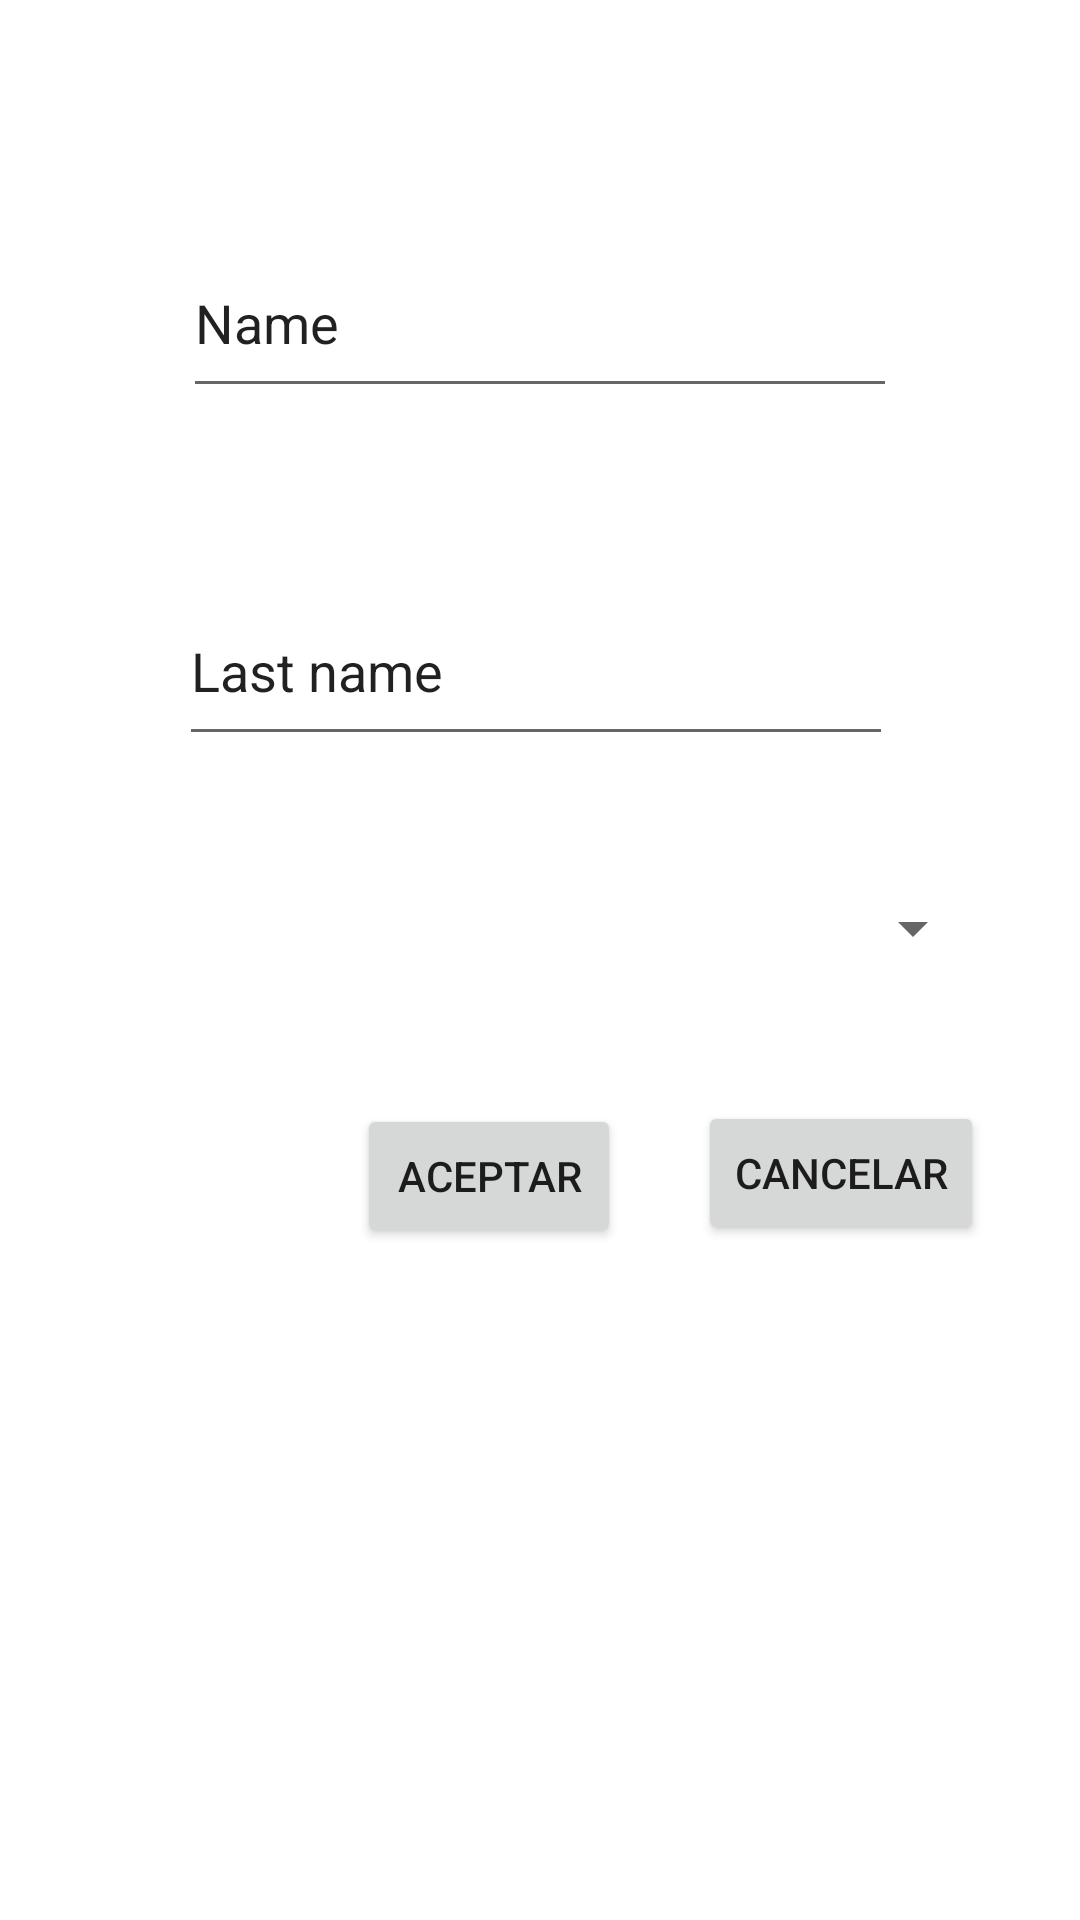

Layout XML and referenced resources for this Android screen:
<!-- AndroidManifest.xml: application theme Theme.MyRecicleViewExample -->
<!-- res/layout/activity_formulario.xml -->
<?xml version="1.0" encoding="utf-8"?>
<androidx.constraintlayout.widget.ConstraintLayout xmlns:android="http://schemas.android.com/apk/res/android"
    xmlns:app="http://schemas.android.com/apk/res-auto"
    xmlns:tools="http://schemas.android.com/tools"
    android:layout_width="match_parent"
    android:layout_height="match_parent"
    tools:context=".FormularioActivity">

    <Spinner
        android:id="@+id/spinner"
        android:layout_width="353dp"
        android:layout_height="51dp"
        android:layout_marginStart="32dp"
        android:layout_marginTop="32dp"
        android:layout_marginEnd="32dp"
        android:paddingTop="20dp"
        android:paddingBottom="20dp"
        app:layout_constraintBottom_toBottomOf="parent"
        app:layout_constraintEnd_toEndOf="parent"
        app:layout_constraintHorizontal_bias="1.0"
        app:layout_constraintStart_toStartOf="parent"
        app:layout_constraintTop_toBottomOf="@+id/apellido"
        app:layout_constraintVertical_bias="0.0" />

    <Button
        android:id="@+id/buttonAceptar"
        android:layout_width="wrap_content"
        android:layout_height="wrap_content"
        android:layout_marginTop="33dp"
        android:text="Aceptar"
        app:layout_constraintEnd_toStartOf="@+id/botonCancelar"
        app:layout_constraintHorizontal_bias="0.822"
        app:layout_constraintStart_toStartOf="parent"
        app:layout_constraintTop_toBottomOf="@+id/spinner" />

    <Button
        android:id="@+id/botonCancelar"
        android:layout_width="wrap_content"
        android:layout_height="wrap_content"
        android:layout_marginTop="32dp"
        android:layout_marginEnd="32dp"
        android:text="Cancelar"
        app:layout_constraintEnd_toEndOf="parent"
        app:layout_constraintTop_toBottomOf="@+id/spinner" />

    <EditText
        android:id="@+id/nombre"
        android:layout_width="238dp"
        android:layout_height="60dp"
        android:layout_marginStart="101dp"
        android:layout_marginTop="76dp"
        android:layout_marginEnd="101dp"
        android:ems="10"
        android:inputType="textPersonName"
        android:text="Name"
        app:layout_constraintEnd_toEndOf="parent"
        app:layout_constraintStart_toStartOf="parent"
        app:layout_constraintTop_toTopOf="parent" />

    <EditText
        android:id="@+id/apellido"
        android:layout_width="238dp"
        android:layout_height="60dp"
        android:layout_marginStart="101dp"
        android:layout_marginTop="56dp"
        android:layout_marginEnd="101dp"
        android:ems="10"
        android:inputType="textPersonName"
        android:text="Last name"
        app:layout_constraintEnd_toEndOf="parent"
        app:layout_constraintHorizontal_bias="0.517"
        app:layout_constraintStart_toStartOf="parent"
        app:layout_constraintTop_toBottomOf="@+id/nombre" />

</androidx.constraintlayout.widget.ConstraintLayout>
<!-- resources referenced by this layout -->
<resources>
  <style name="Theme.MyRecicleViewExample" parent="Theme.MaterialComponents.DayNight.DarkActionBar">
          
          <item name="colorPrimary">@color/purple_500</item>
          <item name="colorPrimaryVariant">@color/purple_700</item>
          <item name="colorOnPrimary">@color/white</item>
          
          <item name="colorSecondary">@color/teal_200</item>
          <item name="colorSecondaryVariant">@color/teal_700</item>
          <item name="colorOnSecondary">@color/black</item>
          
          <item name="android:statusBarColor">?attr/colorPrimaryVariant</item>
          
      </style>
  <!-- not gathered from this repository: default colours our renderer supplied (Android Studio template values) -->
  <color name="purple_500">#FF6200EE</color>
  <color name="purple_700">#FF3700B3</color>
  <color name="teal_200">#FF03DAC5</color>
  <color name="teal_700">#FF018786</color>
  <color name="black">#FF000000</color>
  <color name="white">#FFFFFFFF</color>
</resources>
